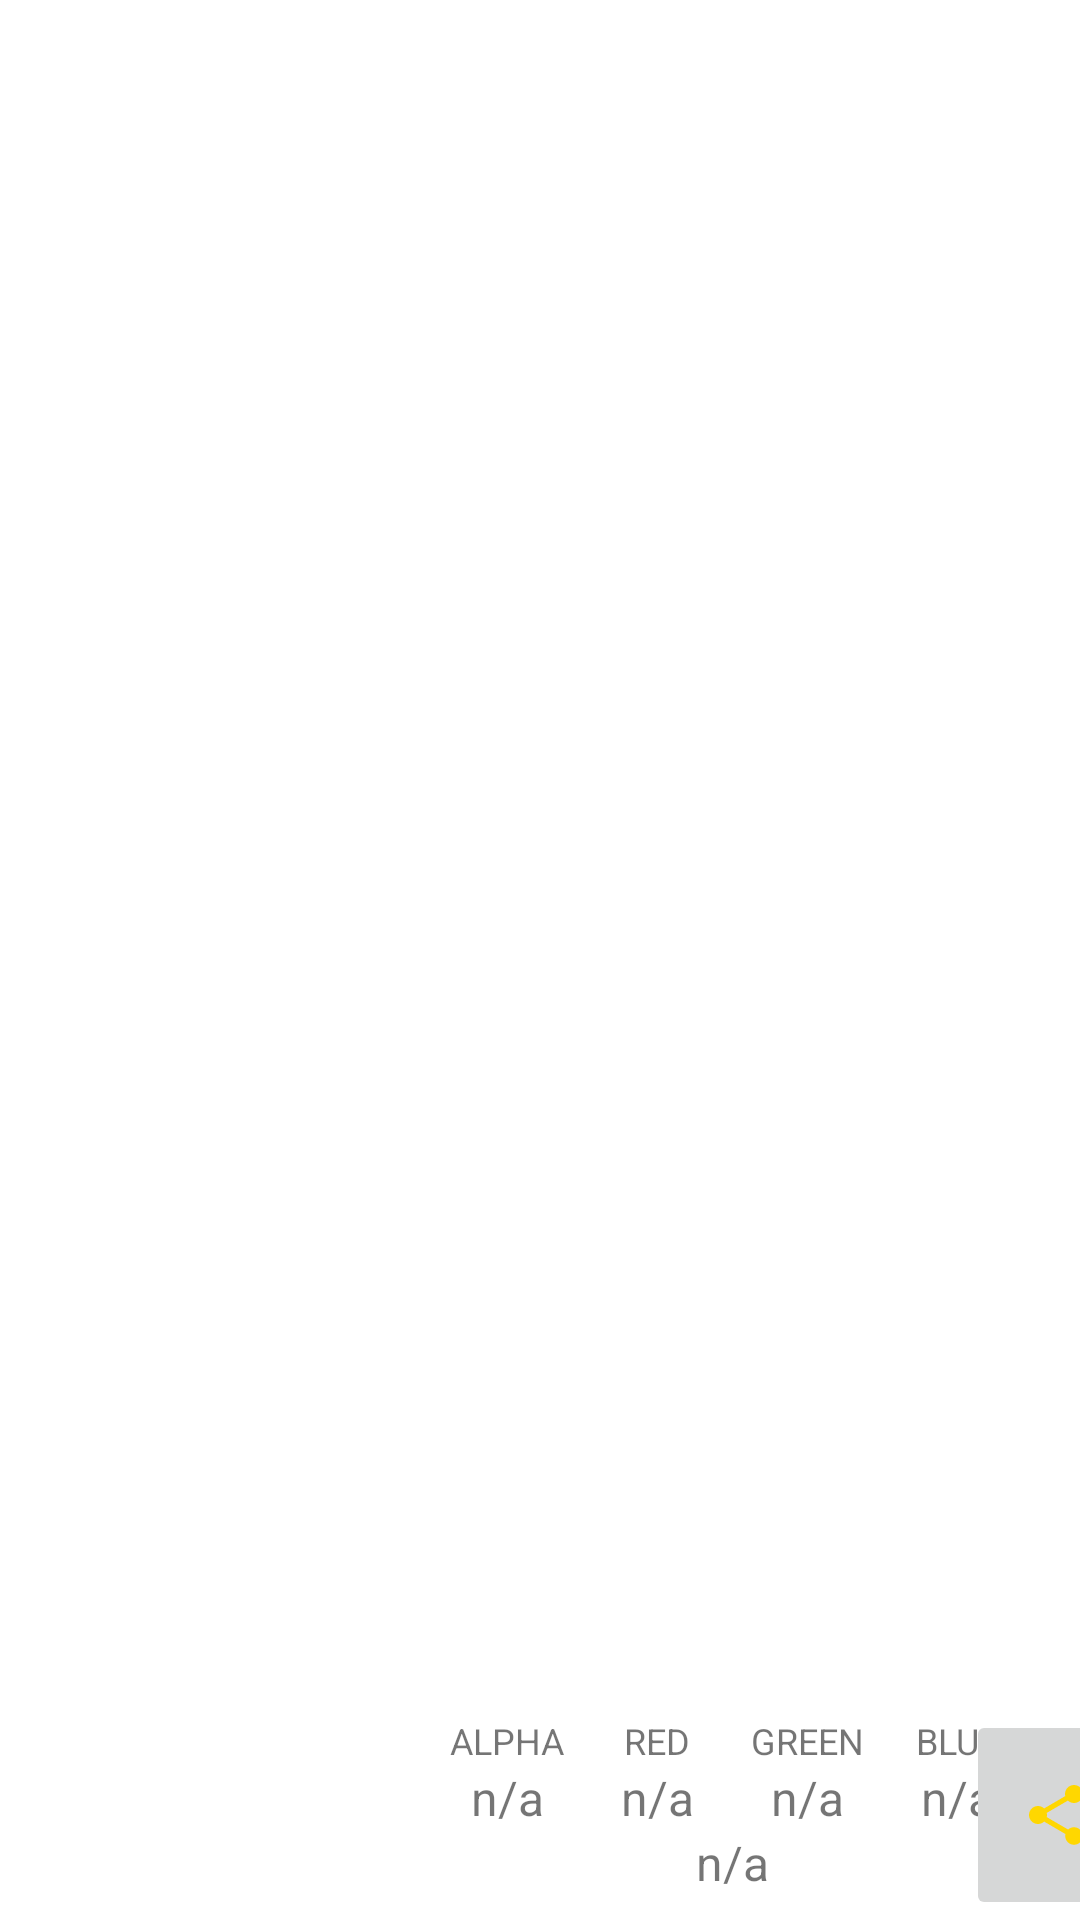

Produce the Android XML layout that renders to this screen, including the resource entries it uses.
<!-- AndroidManifest.xml: application theme Theme.ImageColorPicker -->
<!-- res/layout/activity_pixelized_image.xml -->
<?xml version="1.0" encoding="utf-8"?>
<androidx.constraintlayout.widget.ConstraintLayout xmlns:android="http://schemas.android.com/apk/res/android"
    xmlns:app="http://schemas.android.com/apk/res-auto"
    xmlns:tools="http://schemas.android.com/tools"
    android:layout_width="match_parent"
    android:layout_height="match_parent"
    tools:context=".PixelizedImageActivity">

    <ImageView
        android:id="@+id/imageView"

        android:layout_width="match_parent"
        android:layout_height="match_parent"
        android:layout_marginBottom="@dimen/bottom_height"
        tools:layout_editor_absoluteX="0dp"
        tools:layout_editor_absoluteY="0dp"
        tools:srcCompat="@tools:sample/avatars" />

    <TextView
        android:id="@+id/alpha"
        android:layout_width="@dimen/textview_width"
        android:layout_height="wrap_content"
        android:layout_marginStart="4dp"
        android:layout_marginTop="2dp"
        android:gravity="center_horizontal"
        android:text="ALPHA"
        android:textSize="@dimen/text_medium"
        app:layout_constraintStart_toEndOf="@+id/pixel_color"
        app:layout_constraintTop_toBottomOf="@+id/imageView" />

    <TextView
        android:id="@+id/red"
        android:layout_width="@dimen/textview_width"
        android:layout_height="wrap_content"
        android:layout_marginTop="2dp"
        android:gravity="center_horizontal"
        android:text="RED"
        android:textSize="@dimen/text_medium"
        app:layout_constraintStart_toEndOf="@+id/alpha"
        app:layout_constraintTop_toBottomOf="@+id/imageView" />

    <TextView
        android:id="@+id/green"
        android:layout_width="@dimen/textview_width"
        android:layout_height="wrap_content"
        android:layout_marginTop="2dp"
        android:gravity="center_horizontal"
        android:text="GREEN"
        android:textSize="@dimen/text_medium"
        app:layout_constraintStart_toEndOf="@+id/red"
        app:layout_constraintTop_toBottomOf="@+id/imageView" />

    <TextView
        android:id="@+id/blue"
        android:layout_width="@dimen/textview_width"
        android:layout_height="wrap_content"
        android:layout_marginTop="2dp"
        android:gravity="center_horizontal"
        android:text="BLUE"
        android:textSize="@dimen/text_medium"
        app:layout_constraintStart_toEndOf="@+id/green"
        app:layout_constraintTop_toBottomOf="@+id/imageView" />

    <TextView
        android:id="@+id/alphaValue"
        android:layout_width="@dimen/textview_width"
        android:layout_height="wrap_content"
        android:layout_marginStart="4dp"
        android:gravity="center_horizontal"
        android:text="@string/not_available"
        android:textSize="@dimen/text_big"
        app:layout_constraintStart_toEndOf="@+id/pixel_color"
        app:layout_constraintTop_toBottomOf="@+id/alpha" />

    <TextView
        android:id="@+id/redValue"
        android:layout_width="@dimen/textview_width"
        android:layout_height="wrap_content"
        android:gravity="center_horizontal"
        android:text="@string/not_available"
        android:textSize="@dimen/text_big"
        app:layout_constraintStart_toEndOf="@+id/alphaValue"
        app:layout_constraintTop_toBottomOf="@+id/red" />

    <TextView
        android:id="@+id/greenValue"
        android:layout_width="@dimen/textview_width"
        android:layout_height="wrap_content"
        android:gravity="center_horizontal"
        android:text="@string/not_available"
        android:textSize="@dimen/text_big"
        app:layout_constraintStart_toEndOf="@+id/redValue"
        app:layout_constraintTop_toBottomOf="@+id/green" />

    <TextView
        android:id="@+id/blueValue"
        android:layout_width="@dimen/textview_width"
        android:layout_height="wrap_content"
        android:gravity="center_horizontal"
        android:text="@string/not_available"
        android:textSize="@dimen/text_big"
        app:layout_constraintStart_toEndOf="@+id/greenValue"
        app:layout_constraintTop_toBottomOf="@+id/blue" />

    <TextView
        android:id="@+id/hex_color_code"
        android:layout_width="@dimen/hexcode_width"
        android:layout_height="wrap_content"
        android:layout_marginStart="4dp"
        android:gravity="center_horizontal"
        android:text="@string/not_available"
        android:textSize="@dimen/text_big"
        app:layout_constraintStart_toEndOf="@+id/pixel_color"
        app:layout_constraintTop_toBottomOf="@+id/alphaValue" />

    <ImageView
        android:id="@+id/subregion"
        android:layout_width="@dimen/bottom_height"
        android:layout_height="@dimen/bottom_height"
        app:layout_constraintBottom_toBottomOf="parent"
        app:layout_constraintStart_toStartOf="parent"
        app:layout_constraintTop_toBottomOf="@+id/imageView"
        app:srcCompat="@drawable/ic_launcher_background" />

    <ImageView
        android:id="@+id/pixel_color"
        android:layout_width="@dimen/bottom_height"
        android:layout_height="@dimen/bottom_height"
        app:layout_constraintBottom_toBottomOf="parent"
        app:layout_constraintStart_toEndOf="@+id/subregion"
        app:layout_constraintTop_toBottomOf="@+id/imageView"
        app:srcCompat="@drawable/ic_launcher_background" />

    <ImageButton
        android:id="@+id/shareButton"
        android:layout_width="60dp"
        android:layout_height="@dimen/bottom_height"
        app:layout_constraintBottom_toBottomOf="parent"
        app:layout_constraintEnd_toEndOf="parent"
        app:layout_constraintStart_toEndOf="@+id/blueValue"
        app:layout_constraintTop_toBottomOf="@+id/imageView"
        app:srcCompat="@drawable/share_selector"/>


</androidx.constraintlayout.widget.ConstraintLayout>
<!-- resources referenced by this layout -->
<resources>
  <dimen name="bottom_height">70dp</dimen>
  <dimen name="hexcode_width">200dp</dimen>
  <dimen name="text_big">16sp</dimen>
  <dimen name="text_medium">12sp</dimen>
  <dimen name="textview_width">50dp</dimen>
  <!-- drawable share_selector (drawable) -->
  <?xml version="1.0" encoding="utf-8"?>
  <selector xmlns:android="http://schemas.android.com/apk/res/android">
      <item android:state_enabled="false"
          android:drawable="@drawable/ic_baseline_share_24">
      </item>
      <item android:state_enabled="true"
          android:drawable="@drawable/ic_baseline_share_24_enabled">
      </item>
  </selector>
  <!-- drawable share_selector_background (drawable) -->
  <?xml version="1.0" encoding="utf-8"?>
  <selector xmlns:android="http://schemas.android.com/apk/res/android">
      <item android:state_enabled="false"
          android:drawable="@color/almostBlack">
      </item>
      <item android:state_enabled="true"
          android:drawable="@color/HazySlateBlue">
      </item>
  </selector>
  <string name="not_available">n/a</string>
  <style name="Theme.ImageColorPicker" parent="Theme.MaterialComponents.DayNight.DarkActionBar">
          
          <item name="colorPrimary">@color/purple_500</item>
          <item name="colorPrimaryVariant">@color/purple_700</item>
          <item name="colorOnPrimary">@color/white</item>
          
          <item name="colorSecondary">@color/teal_200</item>
          <item name="colorSecondaryVariant">@color/teal_700</item>
          <item name="colorOnSecondary">@color/black</item>
          
          <item name="android:statusBarColor">?attr/colorPrimaryVariant</item>
          
      </style>
  <!-- drawable ic_baseline_share_24 (drawable) -->
  <vector xmlns:android="http://schemas.android.com/apk/res/android"
      android:width="24dp"
      android:height="24dp"
      android:viewportWidth="24"
      android:viewportHeight="24"
      android:tint="@color/MildGold">
    <path
        android:fillColor="#66FFFFFF"
        android:pathData="M18,16.08c-0.76,0 -1.44,0.3 -1.96,0.77L8.91,12.7c0.05,-0.23 0.09,-0.46 0.09,-0.7s-0.04,-0.47 -0.09,-0.7l7.05,-4.11c0.54,0.5 1.25,0.81 2.04,0.81 1.66,0 3,-1.34 3,-3s-1.34,-3 -3,-3 -3,1.34 -3,3c0,0.24 0.04,0.47 0.09,0.7L8.04,9.81C7.5,9.31 6.79,9 6,9c-1.66,0 -3,1.34 -3,3s1.34,3 3,3c0.79,0 1.5,-0.31 2.04,-0.81l7.12,4.16c-0.05,0.21 -0.08,0.43 -0.08,0.65 0,1.61 1.31,2.92 2.92,2.92 1.61,0 2.92,-1.31 2.92,-2.92s-1.31,-2.92 -2.92,-2.92z"/>
  </vector>
  <!-- drawable ic_baseline_share_24_enabled (drawable) -->
  <vector xmlns:android="http://schemas.android.com/apk/res/android"
      android:width="24dp"
      android:height="24dp"
      android:viewportWidth="24"
      android:viewportHeight="24"
      android:tint="@color/Gold">
    <path
        android:fillColor="@color/white"
        android:pathData="M18,16.08c-0.76,0 -1.44,0.3 -1.96,0.77L8.91,12.7c0.05,-0.23 0.09,-0.46 0.09,-0.7s-0.04,-0.47 -0.09,-0.7l7.05,-4.11c0.54,0.5 1.25,0.81 2.04,0.81 1.66,0 3,-1.34 3,-3s-1.34,-3 -3,-3 -3,1.34 -3,3c0,0.24 0.04,0.47 0.09,0.7L8.04,9.81C7.5,9.31 6.79,9 6,9c-1.66,0 -3,1.34 -3,3s1.34,3 3,3c0.79,0 1.5,-0.31 2.04,-0.81l7.12,4.16c-0.05,0.21 -0.08,0.43 -0.08,0.65 0,1.61 1.31,2.92 2.92,2.92 1.61,0 2.92,-1.31 2.92,-2.92s-1.31,-2.92 -2.92,-2.92z"/>
  </vector>
  <color name="almostBlack">#FF111111</color>
  <color name="HazySlateBlue">#447B68EE</color>
  <color name="purple_500">#FF6200EE</color>
  <color name="purple_700">#FF3700B3</color>
  <color name="white">#FFFFFFFF</color>
  <color name="teal_200">#FF03DAC5</color>
  <color name="teal_700">#FF018786</color>
  <color name="black">#FF000000</color>
  <color name="MildGold">#66FFD700</color>
  <color name="Gold">#FFFFD700</color>
</resources>
